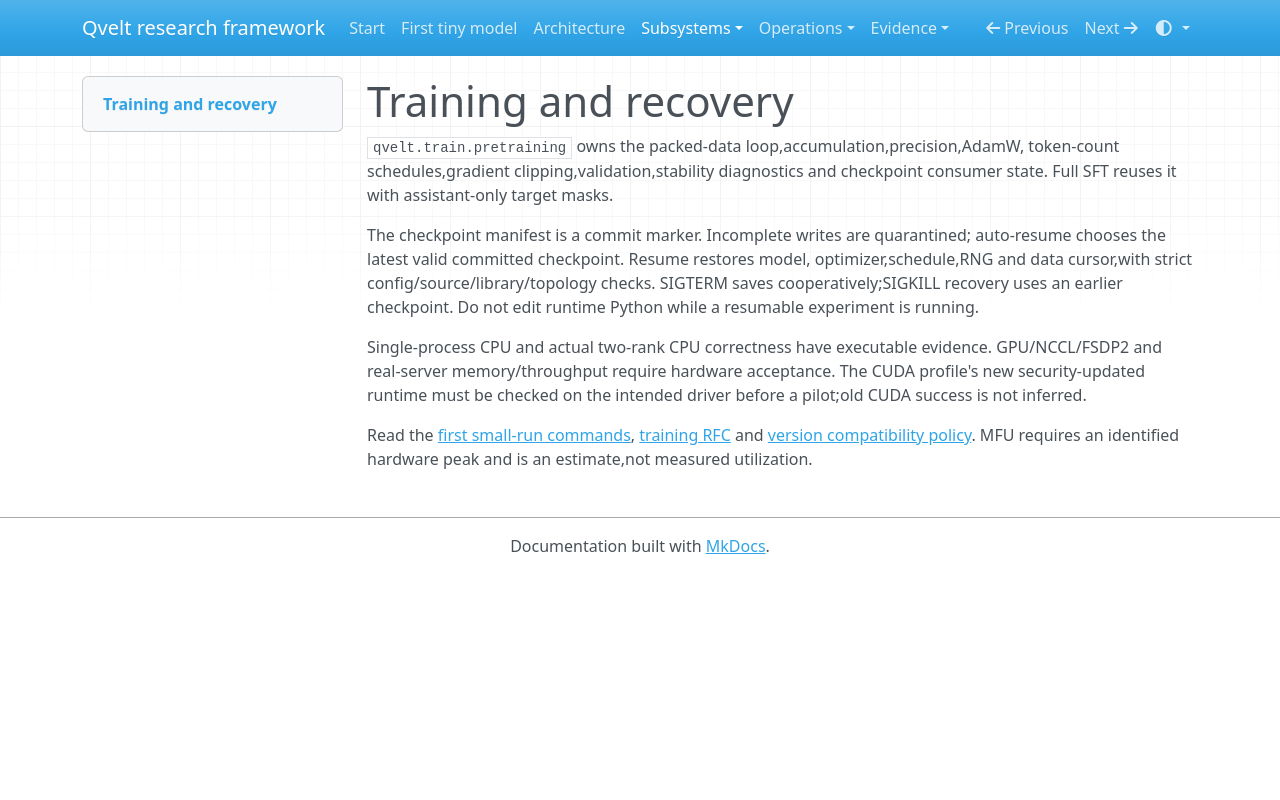

repository: jonbarkert135-cpu/QveltAI · page: subsystems/training/index.html · generator: mkdocs

# Training and recovery

`qvelt.train.pretraining` owns the packed-data loop,accumulation,precision,AdamW,
token-count schedules,gradient clipping,validation,stability diagnostics and
checkpoint consumer state. Full SFT reuses it with assistant-only target masks.

The checkpoint manifest is a commit marker. Incomplete writes are quarantined;
auto-resume chooses the latest valid committed checkpoint. Resume restores model,
optimizer,schedule,RNG and data cursor,with strict config/source/library/topology
checks. SIGTERM saves cooperatively;SIGKILL recovery uses an earlier checkpoint.
Do not edit runtime Python while a resumable experiment is running.

Single-process CPU and actual two-rank CPU correctness have executable evidence.
GPU/NCCL/FSDP2 and real-server memory/throughput require hardware acceptance.
The CUDA profile's new security-updated runtime must be checked on the intended
driver before a pilot;old CUDA success is not inferred.

Read the [first small-run commands](../reference/runbooks/02_pretraining.md),
[training RFC](../reference/docs/research/training_rfc.md) and
[version compatibility policy](../reference/docs/development/release_policy.md).
MFU requires an identified hardware peak and is an estimate,not measured utilization.
